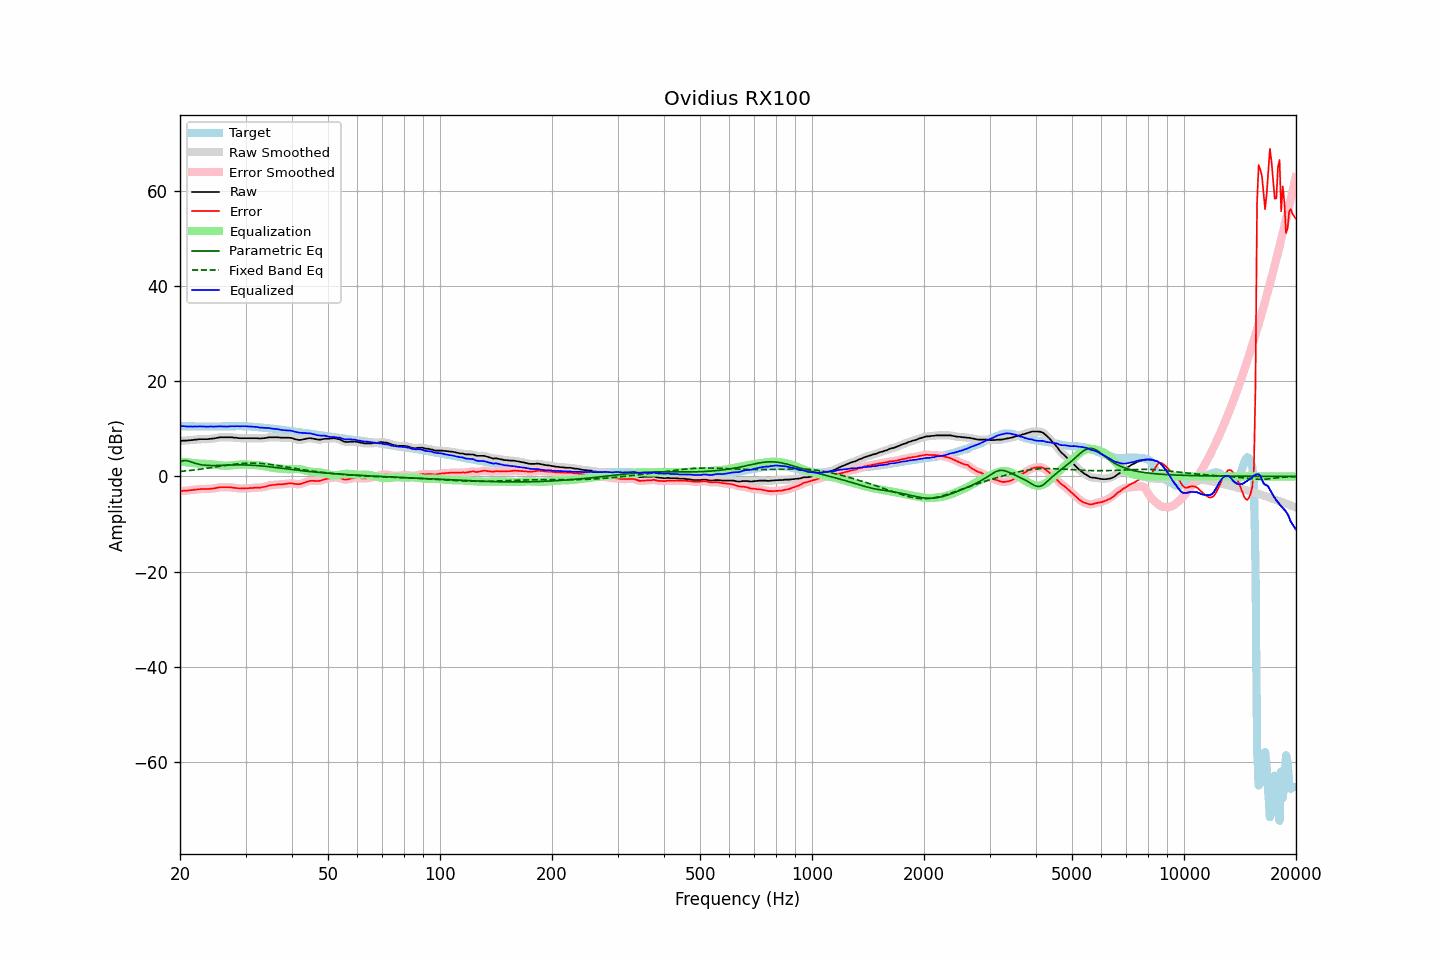

Values plotted in this chart, from the file beside it:
frequency, raw, error, smoothed, error_smoothed, equalization, parametric_eq, fixed_band_eq, equalized_raw, equalized_smoothed, target
20.00, 7.43, -3.12, 7.44, -3.11, 3.11, 3.08, 1.04, 10.54, 10.56, 10.55
20.20, 7.48, -3.07, 7.47, -3.07, 3.08, 3.20, 1.07, 10.56, 10.55, 10.55
20.40, 7.53, -3.01, 7.50, -3.04, 3.04, 3.30, 1.11, 10.57, 10.54, 10.54
20.61, 7.53, -3.01, 7.53, -3.01, 3.00, 3.31, 1.14, 10.53, 10.53, 10.53
20.81, 7.53, -3.00, 7.55, -2.97, 2.97, 3.32, 1.18, 10.50, 10.52, 10.52
21.02, 7.57, -2.95, 7.57, -2.94, 2.93, 3.24, 1.21, 10.50, 10.51, 10.51
21.23, 7.63, -2.88, 7.60, -2.91, 2.90, 3.16, 1.25, 10.52, 10.50, 10.51
21.44, 7.63, -2.87, 7.64, -2.86, 2.86, 3.04, 1.29, 10.49, 10.50, 10.50
21.66, 7.65, -2.85, 7.67, -2.83, 2.82, 2.92, 1.32, 10.47, 10.49, 10.49
21.87, 7.72, -2.77, 7.69, -2.79, 2.78, 2.81, 1.37, 10.50, 10.47, 10.49
22.09, 7.73, -2.76, 7.74, -2.75, 2.75, 2.70, 1.41, 10.47, 10.49, 10.49
22.31, 7.77, -2.72, 7.78, -2.70, 2.72, 2.62, 1.45, 10.48, 10.50, 10.48
22.54, 7.83, -2.65, 7.81, -2.67, 2.69, 2.53, 1.49, 10.52, 10.50, 10.48
22.76, 7.83, -2.65, 7.83, -2.65, 2.67, 2.47, 1.54, 10.50, 10.50, 10.48
22.99, 7.83, -2.65, 7.83, -2.64, 2.66, 2.41, 1.58, 10.49, 10.49, 10.48
23.22, 7.83, -2.65, 7.83, -2.65, 2.65, 2.37, 1.63, 10.48, 10.47, 10.48
23.45, 7.83, -2.65, 7.82, -2.66, 2.64, 2.34, 1.68, 10.47, 10.46, 10.48
23.69, 7.83, -2.65, 7.84, -2.64, 2.63, 2.32, 1.73, 10.46, 10.47, 10.48
23.92, 7.86, -2.62, 7.87, -2.62, 2.61, 2.30, 1.78, 10.47, 10.47, 10.48
24.16, 7.92, -2.57, 7.90, -2.59, 2.58, 2.29, 1.83, 10.50, 10.48, 10.49
24.40, 7.93, -2.56, 7.94, -2.55, 2.54, 2.29, 1.88, 10.47, 10.48, 10.49
24.65, 7.97, -2.52, 7.98, -2.51, 2.49, 2.29, 1.93, 10.46, 10.47, 10.49
24.89, 8.03, -2.46, 8.02, -2.46, 2.44, 2.29, 1.98, 10.47, 10.46, 10.49
25.14, 8.09, -2.40, 8.10, -2.39, 2.39, 2.30, 2.03, 10.48, 10.49, 10.49
25.39, 8.16, -2.32, 8.16, -2.32, 2.35, 2.31, 2.08, 10.51, 10.51, 10.49
25.65, 8.23, -2.25, 8.21, -2.27, 2.30, 2.32, 2.14, 10.53, 10.51, 10.48
25.91, 8.23, -2.25, 8.23, -2.25, 2.27, 2.33, 2.19, 10.50, 10.50, 10.48
26.16, 8.23, -2.25, 8.24, -2.24, 2.25, 2.34, 2.24, 10.48, 10.48, 10.48
26.43, 8.23, -2.25, 8.23, -2.25, 2.24, 2.36, 2.29, 10.47, 10.47, 10.48
26.69, 8.23, -2.26, 8.23, -2.26, 2.24, 2.37, 2.34, 10.47, 10.47, 10.48
26.96, 8.23, -2.26, 8.23, -2.26, 2.26, 2.38, 2.39, 10.49, 10.50, 10.49
27.23, 8.23, -2.27, 8.23, -2.27, 2.29, 2.39, 2.44, 10.52, 10.52, 10.50
27.50, 8.23, -2.29, 8.21, -2.31, 2.32, 2.40, 2.49, 10.55, 10.53, 10.52
27.77, 8.17, -2.36, 8.18, -2.35, 2.36, 2.41, 2.53, 10.54, 10.55, 10.53
28.05, 8.13, -2.42, 8.15, -2.40, 2.40, 2.42, 2.57, 10.53, 10.55, 10.55
28.33, 8.13, -2.43, 8.11, -2.45, 2.44, 2.42, 2.61, 10.57, 10.54, 10.56
28.62, 8.07, -2.49, 8.07, -2.49, 2.47, 2.43, 2.65, 10.55, 10.54, 10.56
28.90, 8.03, -2.54, 8.05, -2.52, 2.50, 2.43, 2.68, 10.53, 10.54, 10.56
29.19, 8.03, -2.53, 8.03, -2.53, 2.51, 2.43, 2.71, 10.54, 10.54, 10.56
29.48, 8.03, -2.52, 8.02, -2.53, 2.52, 2.42, 2.74, 10.55, 10.55, 10.55
29.78, 8.03, -2.51, 8.03, -2.51, 2.52, 2.42, 2.76, 10.55, 10.55, 10.54
30.08, 8.03, -2.50, 8.03, -2.50, 2.51, 2.41, 2.78, 10.53, 10.53, 10.53
30.38, 8.03, -2.48, 8.03, -2.48, 2.49, 2.40, 2.79, 10.52, 10.52, 10.51
30.68, 8.03, -2.47, 8.03, -2.47, 2.47, 2.38, 2.80, 10.49, 10.49, 10.50
30.99, 8.03, -2.45, 8.03, -2.45, 2.44, 2.37, 2.80, 10.47, 10.47, 10.48
31.30, 8.03, -2.42, 8.03, -2.42, 2.42, 2.35, 2.80, 10.45, 10.45, 10.45
31.61, 8.03, -2.39, 8.03, -2.39, 2.41, 2.33, 2.80, 10.43, 10.44, 10.42
31.93, 8.03, -2.36, 8.03, -2.36, 2.39, 2.31, 2.79, 10.41, 10.41, 10.39
32.24, 8.03, -2.33, 8.00, -2.35, 2.36, 2.28, 2.78, 10.39, 10.36, 10.35
32.57, 7.98, -2.35, 7.99, -2.34, 2.33, 2.25, 2.76, 10.31, 10.32, 10.32
32.89, 7.95, -2.34, 7.98, -2.31, 2.29, 2.22, 2.73, 10.24, 10.27, 10.30
33.22, 8.03, -2.24, 7.99, -2.28, 2.24, 2.19, 2.71, 10.27, 10.24, 10.27
33.55, 8.03, -2.22, 8.03, -2.21, 2.18, 2.16, 2.68, 10.21, 10.22, 10.25
33.89, 8.07, -2.15, 8.08, -2.13, 2.12, 2.12, 2.64, 10.19, 10.21, 10.22
34.23, 8.13, -2.05, 8.13, -2.05, 2.05, 2.09, 2.60, 10.19, 10.18, 10.18
34.57, 8.20, -1.94, 8.19, -1.96, 1.98, 2.05, 2.56, 10.18, 10.17, 10.15
34.92, 8.23, -1.87, 8.22, -1.88, 1.91, 2.01, 2.52, 10.14, 10.13, 10.10
35.27, 8.23, -1.83, 8.23, -1.83, 1.84, 1.97, 2.47, 10.07, 10.08, 10.06
35.62, 8.23, -1.79, 8.23, -1.79, 1.79, 1.93, 2.42, 10.02, 10.02, 10.02
35.97, 8.23, -1.75, 8.23, -1.74, 1.75, 1.89, 2.37, 9.98, 9.98, 9.98
... 635 more rows
